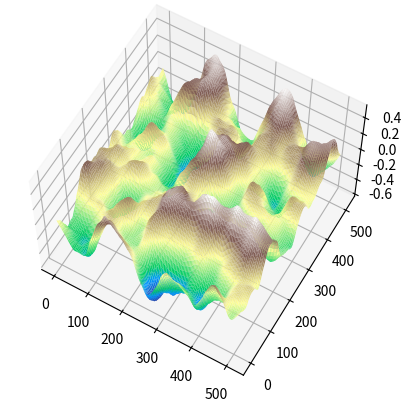

Write the Python code that produced this figure.
import matplotlib.pyplot as plot;
import math;
import random as ran;
import numpy as np;

ran.seed(389455756344565); # set seed for comparison between techniques

# a and b are the values to interpolate between, c is the (0-1) location between them which you wish to interpolate to.
def interpolate(a, b, c):
    c = 3*c*c - 2*c*c*c; # smoothstep

    return a + c * (b-a); # lerp



def perlin(gradient_length, points_length):
    # Initialise 2D array of gradient vectors. (2D array of a 1D object, making it a 3D array of scalar values)
    gradients = [];
    for x in range(gradient_length):
        # has to be recreated each time because pointers

        current_column = [];
        for y in range(gradient_length):
            mag = 0; # scope fix
            v = None; # scope fix

            while (mag == 0): # the gradient needs to point in a direction, so repeat if the magnitude ends up being zero.
                # create the gradient vector
                v = [];
                v.append(ran.uniform(-1, 1)); # add values to vector
                v.append(ran.uniform(-1, 1));

                # normalise the gradient vector
                mag = math.sqrt(v[0] * v[0] + v[1] * v[1]); # get the magnitude of the vector

            v[0] /= mag;
            v[1] /= mag;

            current_column.append(v);

        gradients.append(current_column);

    # Initialise 2D array of points.
    points = []
    for x in range(points_length):
        # has to be recreated each time because pointers

        current_column = [];
        for y in range(points_length):
            # get the coords of the relevant quadrant of gradient vectors (as in, the group of 4 gradient vectors which surround the point)

            grad_space_x = (float(x) / float(points_length)) * float(gradient_length - 1);
            grad_space_y = (float(y) / float(points_length)) * float(gradient_length - 1); # scale to gradient space (in other words, account for the (gradient & point) arrays having different lengths). It uses (gradient_length - 1) because there needs to be a row of gradient vectors beyond the last row of points to be able to form a quad with the far edge.

            quadrant_x = int(grad_space_x);
            quadrant_y = int(grad_space_y); # floor (with int()), as we want a whole number of gradient-vectors across. As we're flooring, we get the quadrant's coordinates which are closest to the origin. As all points are positive, this will be the bottom-left corner

            quadrant = [ gradients[quadrant_x][quadrant_y  ], gradients[quadrant_x + 1][quadrant_y    ],
                        gradients[quadrant_x][quadrant_y+1], gradients[quadrant_x + 1][quadrant_y + 1] ] # each gradient vector of the quadrant

            offset_vector = [ [grad_space_x - quadrant_x, grad_space_y -  quadrant_y     ], [grad_space_x - (quadrant_x + 1), grad_space_y -  quadrant_y     ],
                            [grad_space_x - quadrant_x, grad_space_y - (quadrant_y + 1)], [grad_space_x - (quadrant_x + 1), grad_space_y - (quadrant_y + 1)] ] # distance from each gradient vector in gradient space

            grad_offset_dot = []
            for i in range(len(offset_vector)):
                grad_offset_dot.append(quadrant[i][0] * offset_vector[i][0] + quadrant[i][1] * offset_vector[i][1]); # compute the dot product of each grad vector & dot vector & append it to grad_offset_dot

            # interpolate along
            a = interpolate(grad_offset_dot[0], grad_offset_dot[1], grad_space_x - quadrant_x);
            b = interpolate(grad_offset_dot[2], grad_offset_dot[3], grad_space_x - quadrant_x);

            # interpolate across & append to current_column
            current_column.append(interpolate(a, b, grad_space_y - quadrant_y));

        points.append(current_column);
    return points

lacunarity = 2; # octave-by-octave increase in frequency
persistance = 0.25; # octave-by-octave decrease in amplitude
num_octaves = 8;
points_length = 512;
points = None;
has_already_started = False; # whether or not points has already been created
for n in range(num_octaves):
    frequency = lacunarity ** n; # for more *frequent* changes, we just need to increase the number of gradients in the space
    amplitude = persistance ** n;

    current_points = np.array(perlin(6 * frequency, points_length)) * amplitude; # NOTE: As this is a numpy array, it multiplies component-wise, rather than repeating the array (as python does)

    if has_already_started != True: points = current_points;
    else: points = np.add(points, current_points);

    has_already_started = True;

# display
x = np.arange(0, points_length, 1);
X, Y = np.meshgrid(x, x);

graph = plot.figure().add_subplot(projection='3d');
graph.plot_surface(X, Y, points, cmap='terrain', rcount=128, ccount=128);
graph.set_proj_type('persp');

graph.view_init(elev=60.0);

plot.savefig('perlin_2D_octaves.png');
plot.show();
